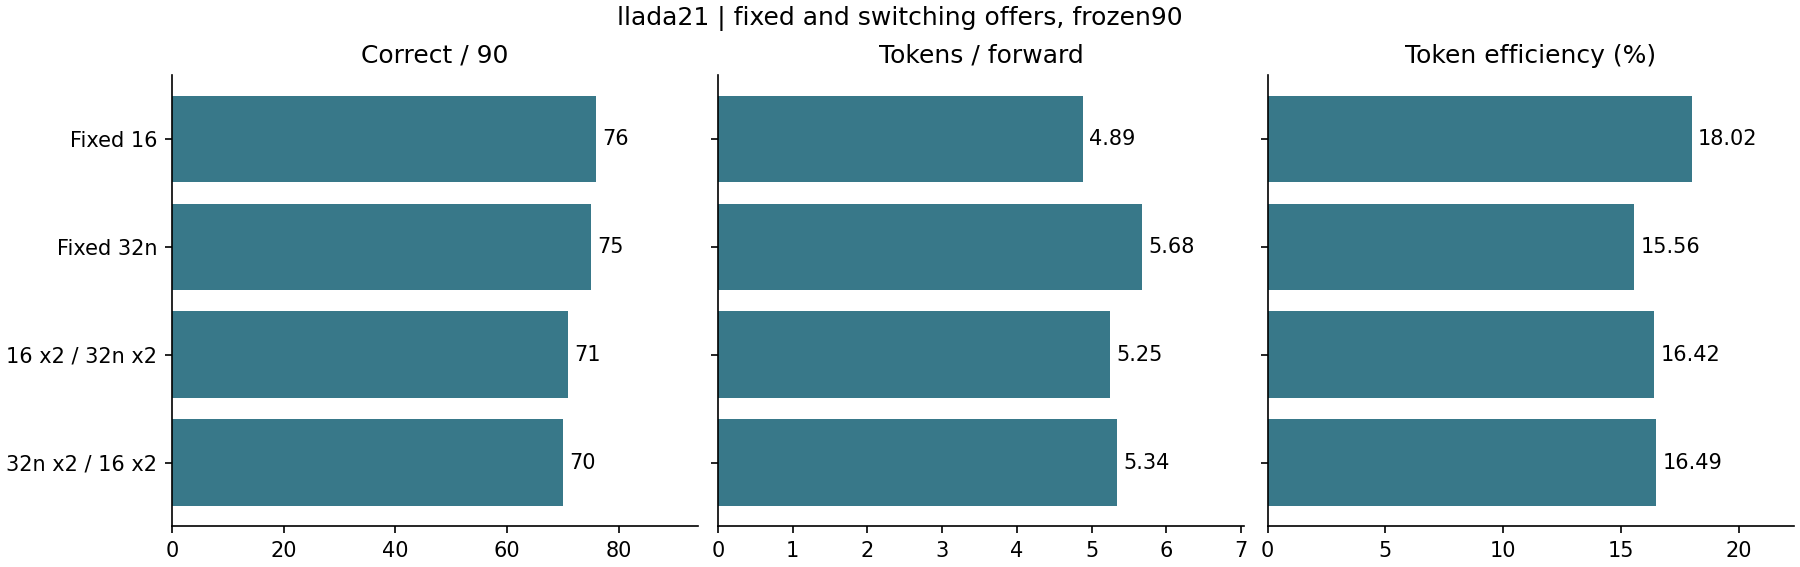

The table this chart was drawn from, first rows:
model, policy, cohort, requests, switched_requests, up, down, selections, mandatory, masks, backfill, prefix, charged_other, overflow_rows, underfill_rows, offered_rows, N, F, physical_Q, native_offers, native_rows, correct, macro_tpf, pooled_token_efficiency
llada21, slottrace_16, original30, 30, 0, 0, 0, 1826, 8774, 14096, 2307, 0, 46976, 1162, 5201, 29216, 12950, 3294, 72153, 0, 0, 27, 4.773, 0.1795
llada21, slottrace_16, added60, 60, 0, 0, 0, 3594, 17773, 26992, 5728, 0, 99904, 2510, 9521, 57504, 27148, 6716, 150397, 0, 0, 49, 4.945, 0.1805
llada21, slottrace_16, all90, 90, 0, 0, 0, 5420, 26547, 41088, 8035, 0, 146880, 3672, 14722, 86720, 40098, 10010, 222550, 0, 0, 76, 4.888, 0.1802
llada21, slottrace_32n, original30, 30, 0, 0, 0, 1170, 0, 0, 0, 0, 44960, 0, 0, 37440, 12814, 2575, 82400, 1170, 37440, 26, 5.728, 0.1555
llada21, slottrace_32n, added60, 60, 0, 0, 0, 2506, 0, 0, 0, 0, 99232, 0, 0, 80192, 27920, 5607, 179424, 2506, 80192, 49, 5.652, 0.1556
llada21, slottrace_32n, all90, 90, 0, 0, 0, 3676, 0, 0, 0, 0, 144192, 0, 0, 117632, 40734, 8182, 261824, 3676, 117632, 75, 5.677, 0.1556
llada21, slottrace_16_16_32n_32n, original30, 30, 29, 389, 370, 1566, 4531, 5972, 827, 0, 46720, 614, 2020, 37376, 13461, 3026, 82690, 770, 24640, 26, 5.229, 0.1628
llada21, slottrace_16_16_32n_32n, added60, 60, 55, 724, 687, 2900, 8272, 11147, 1902, 0, 96608, 1197, 3540, 69136, 26950, 5919, 163401, 1421, 45472, 45, 5.254, 0.1649
llada21, slottrace_16_16_32n_32n, all90, 90, 84, 1113, 1057, 4466, 12803, 17119, 2729, 0, 143328, 1811, 5560, 106512, 40411, 8945, 246091, 2191, 70112, 71, 5.246, 0.1642
llada21, slottrace_32n_32n_16_16, original30, 30, 29, 349, 359, 1458, 4179, 5415, 697, 0, 46400, 580, 1713, 35232, 13312, 2908, 80499, 744, 23808, 25, 5.215, 0.1654
llada21, slottrace_32n_32n_16_16, added60, 60, 52, 755, 772, 3144, 8262, 11824, 1612, 0, 103648, 1090, 4000, 76000, 29119, 6383, 176738, 1606, 51392, 45, 5.405, 0.1648
llada21, slottrace_32n_32n_16_16, all90, 90, 81, 1104, 1131, 4602, 12441, 17239, 2309, 0, 150048, 1670, 5713, 111232, 42431, 9291, 257237, 2350, 75200, 70, 5.342, 0.1649
